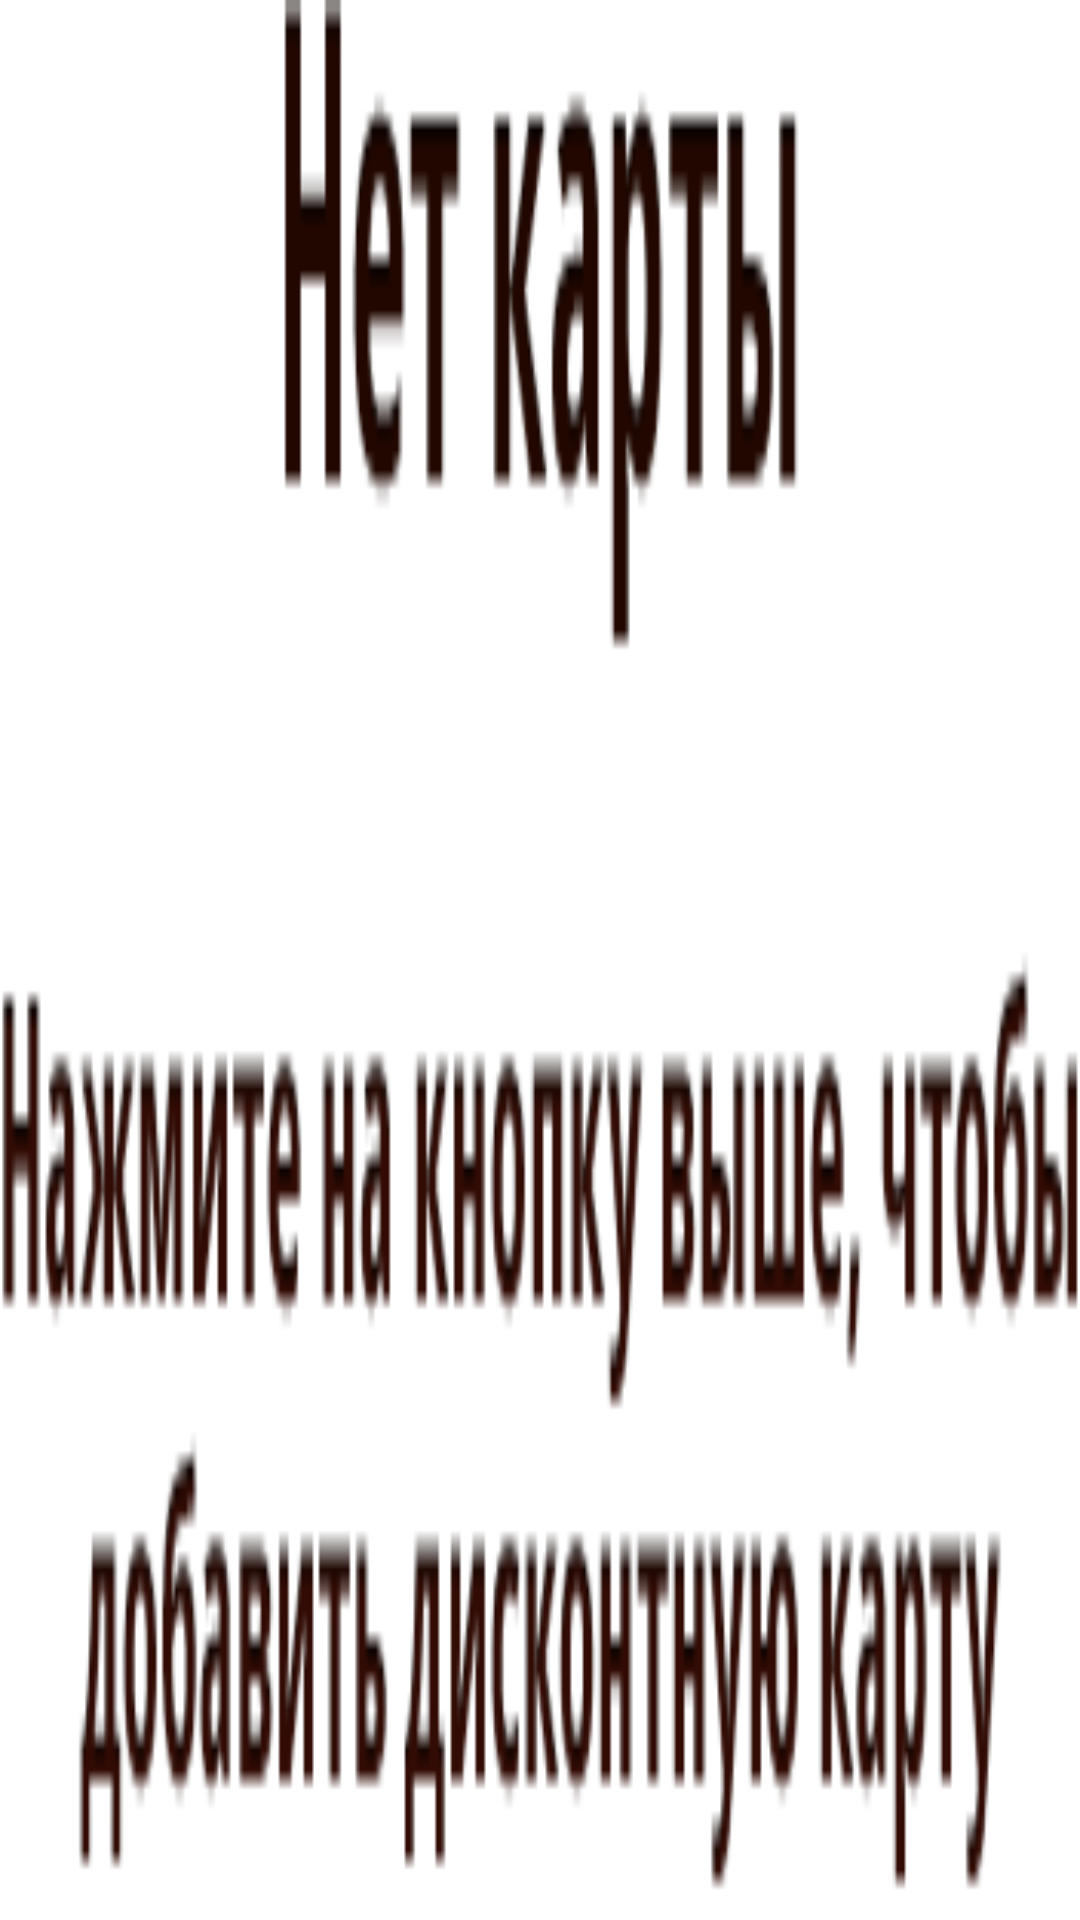

Produce the Android XML layout that renders to this screen, including the resource entries it uses.
<!-- AndroidManifest.xml: application theme Theme.KeepardTheme -->
<!-- res/layout/no_card_item.xml -->
<?xml version="1.0" encoding="utf-8"?>
	<RelativeLayout 
	    xmlns:android="http://schemas.android.com/apk/res/android"
	        android:id="@+id/list_row"
	        android:layout_width="fill_parent"
	        android:layout_height="wrap_content"
	        android:background="@drawable/no_card_item"
	        android:paddingLeft="8dp"
	        android:paddingRight="28dp"
	
	        >
	
		 
	       
	       
	      
	</RelativeLayout>
<!-- resources referenced by this layout -->
<resources>
  <!-- drawable no_card_item: png bitmap (drawable, 17326 bytes) -->
  <style name="Theme.KeepardTheme" parent="Theme.Sherlock.Light.DarkActionBar">
    		<item name="actionBarStyle">@style/Widget.KeepardTheme.ActionBar</item>
     		<item name="android:actionBarStyle">@style/Widget.KeepardTheme.ActionBar</item>
  		<item name="android:actionBarItemBackground">@drawable/action_bar_selector</item>
          <item name="actionBarItemBackground">@drawable/action_bar_selector</item>
          
  	</style>
  <style name="Widget.KeepardTheme.ActionBar" parent="Widget.Sherlock.Light.ActionBar.Solid.Inverse">
  	    <item name="background">@drawable/action_bar</item>
  	    <item name="android:background">@drawable/action_bar</item>
  		<item name="android:divider">?android:attr/dividerVertical</item>
  		<item name="titleTextStyle">@style/Widget.KeepardTheme.TitleTextStyle</item>
          <item name="android:titleTextStyle">@style/Widget.KeepardTheme.TitleTextStyle</item>
  	</style>
  <!-- drawable action_bar: png bitmap (drawable, 28873 bytes) -->
  <style name="Widget.KeepardTheme.TitleTextStyle" parent="TextAppearance.Sherlock.Widget.ActionBar.Title">
          <item name="android:textColor">@color/orange</item>
           <item name="android:textStyle">bold</item>
      </style>
  <color name="orange">#ffa60b</color>
</resources>
